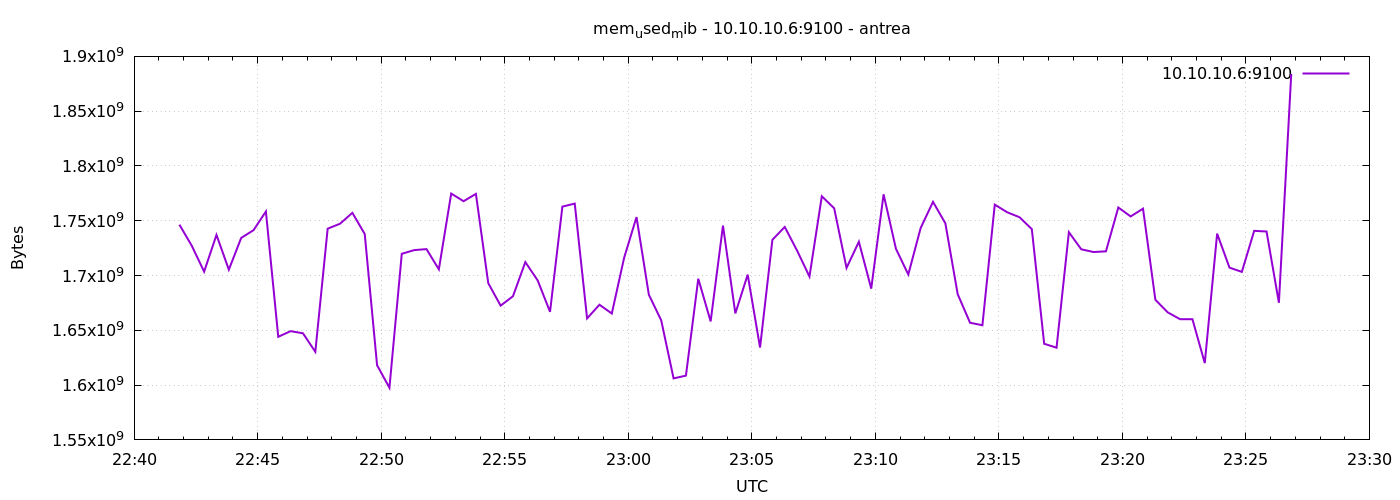

Source data for this figure (header and first rows):
1777243310	1746427904
1777243340	1727143936
1777243370	1703567360
1777243400	1737084928
1777243430	1705345024
1777243460	1734320128
1777243490	1741414400
1777243520	1758445568
1777243550	1644105728
1777243580	1649238016
1777243610	1647296512
1777243640	1630384128
1777243670	1742766080
1777243700	1747283968
1777243730	1757224960
1777243760	1737908224
1777243790	1618137088
1777243820	1597624320
1777243850	1719836672
1777243880	1723195392
1777243910	1724108800
1777243940	1705648128
1777243970	1774821376
1777244000	1767837696
1777244030	1774501888
1777244060	1693007872
1777244090	1672515584
1777244120	1681121280
1777244150	1712250880
1777244180	1695535104
1777244210	1666887680
1777244240	1762881536
1777244270	1765654528
1777244300	1660862464
1777244330	1673363456
1777244360	1665339392
1777244390	1716301824
1777244420	1753333760
1777244450	1682468864
1777244480	1659105280
1777244510	1606131712
1777244540	1608650752
1777244570	1697103872
1777244600	1658130432
1777244630	1745555456
1777244660	1665429504
1777244690	1700794368
1777244720	1634308096
1777244750	1732620288
1777244780	1744347136
1777244810	1722707968
1777244840	1699098624
1777244870	1772347392
1777244900	1761357824
1777244930	1706934272
1777244960	1730834432
1777244990	1688055808
1777245020	1774116864
1777245050	1724436480
1777245080	1700945920
1777245110	1743323136
... 30 more rows
